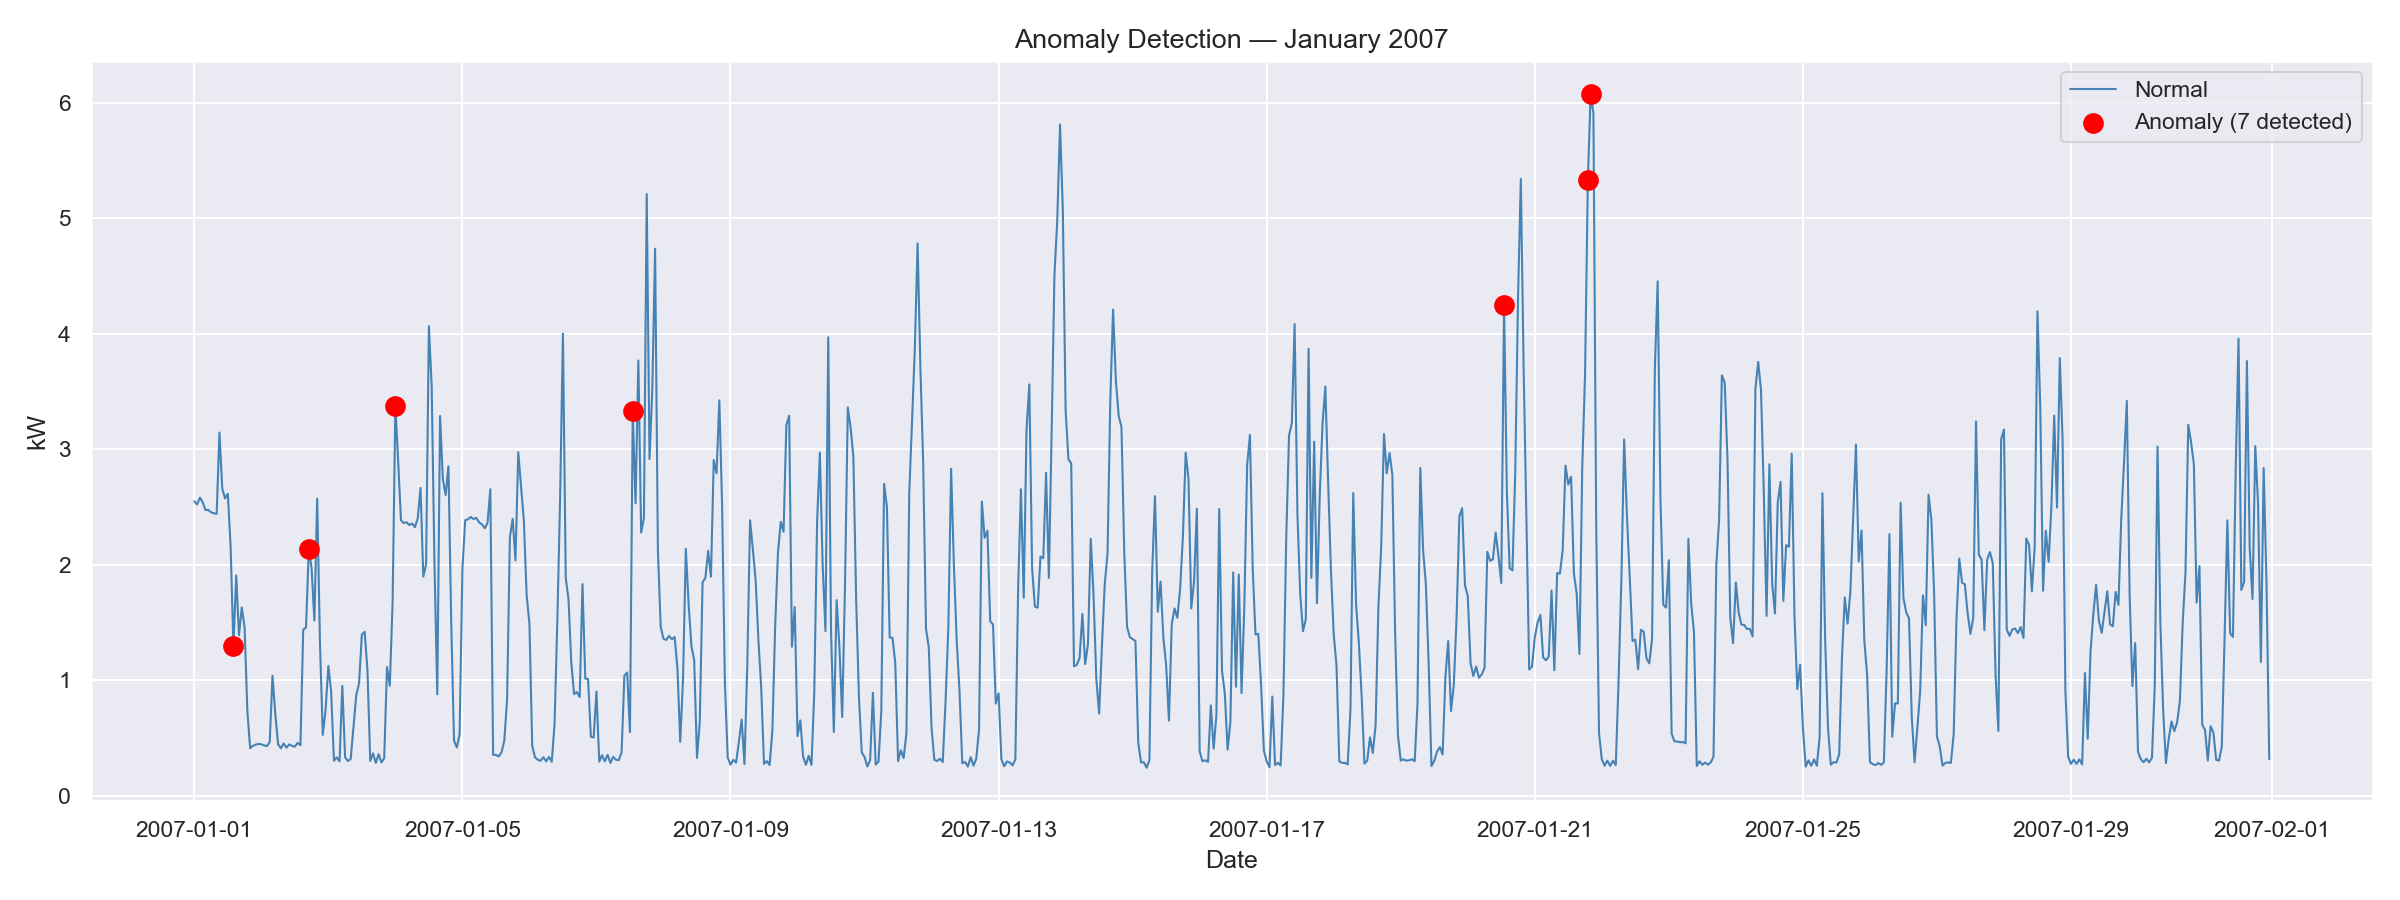

The table this chart was drawn from, first rows:
datetime, Global_active_power, rolling_mean, rolling_std, z_score, is_anomaly
2006-12-17 16:00:00, 3.326, 2.499, 0.8129, 1.017, 0
2006-12-17 17:00:00, 3.407, 2.465, 0.7525, 1.251, 0
2006-12-17 18:00:00, 3.697, 2.468, 0.757, 1.624, 0
2006-12-17 19:00:00, 2.908, 2.447, 0.7371, 0.6255, 0
2006-12-17 20:00:00, 3.361, 2.451, 0.7418, 1.227, 0
2006-12-17 21:00:00, 3.041, 2.451, 0.7412, 0.7962, 0
2006-12-17 22:00:00, 1.518, 2.422, 0.764, -1.183, 0
2006-12-17 23:00:00, 0.4377, 2.354, 0.8628, -2.221, 0
2006-12-18 00:00:00, 0.2764, 2.288, 0.9581, -2.099, 0
2006-12-18 01:00:00, 0.3133, 2.161, 1.011, -1.828, 0
2006-12-18 02:00:00, 0.2845, 2.107, 1.076, -1.694, 0
2006-12-18 03:00:00, 0.3099, 2.05, 1.134, -1.535, 0
2006-12-18 04:00:00, 1.026, 2.001, 1.152, -0.8458, 0
2006-12-18 05:00:00, 0.2935, 1.93, 1.204, -1.359, 0
2006-12-18 06:00:00, 0.61, 1.901, 1.228, -1.052, 0
2006-12-18 07:00:00, 2.45, 1.936, 1.231, 0.4182, 0
2006-12-18 08:00:00, 2.082, 1.944, 1.231, 0.1125, 0
2006-12-18 09:00:00, 1.629, 1.905, 1.226, -0.2251, 0
2006-12-18 10:00:00, 1.31, 1.809, 1.175, -0.4249, 0
2006-12-18 11:00:00, 1.562, 1.771, 1.167, -0.179, 0
2006-12-18 12:00:00, 1.756, 1.764, 1.166, -0.006892, 0
2006-12-18 13:00:00, 1.682, 1.765, 1.166, -0.0711, 0
2006-12-18 14:00:00, 1.733, 1.75, 1.164, -0.01458, 0
2006-12-18 15:00:00, 1.784, 1.7, 1.134, 0.07435, 0
2006-12-18 16:00:00, 1.949, 1.643, 1.082, 0.2834, 0
2006-12-18 17:00:00, 2.155, 1.59, 1.022, 0.5524, 0
2006-12-18 18:00:00, 2.403, 1.536, 0.9364, 0.9248, 0
2006-12-18 19:00:00, 2.615, 1.524, 0.9195, 1.186, 0
2006-12-18 20:00:00, 3.051, 1.511, 0.8943, 1.721, 0
2006-12-18 21:00:00, 2.17, 1.475, 0.8459, 0.8213, 0
2006-12-18 22:00:00, 1.739, 1.484, 0.8476, 0.3004, 0
2006-12-18 23:00:00, 1.547, 1.53, 0.8178, 0.02058, 0
2006-12-19 00:00:00, 0.8371, 1.554, 0.7879, -0.9096, 0
2006-12-19 01:00:00, 0.353, 1.555, 0.7852, -1.531, 0
2006-12-19 02:00:00, 0.3272, 1.557, 0.7822, -1.572, 0
2006-12-19 03:00:00, 0.3083, 1.557, 0.7823, -1.596, 0
2006-12-19 04:00:00, 0.3278, 1.528, 0.8152, -1.472, 0
2006-12-19 05:00:00, 0.3067, 1.529, 0.8144, -1.5, 0
2006-12-19 06:00:00, 0.7963, 1.536, 0.8061, -0.9181, 0
2006-12-19 07:00:00, 1.786, 1.509, 0.7844, 0.3531, 0
2006-12-19 08:00:00, 3.879, 1.584, 0.9162, 2.505, 0
2006-12-19 09:00:00, 1.618, 1.583, 0.9162, 0.03787, 0
2006-12-19 10:00:00, 0.4371, 1.547, 0.9444, -1.175, 0
2006-12-19 11:00:00, 2.322, 1.578, 0.9576, 0.7762, 0
2006-12-19 12:00:00, 0.4307, 1.523, 0.9847, -1.109, 0
2006-12-19 13:00:00, 0.3005, 1.466, 1.015, -1.148, 0
2006-12-19 14:00:00, 0.3021, 1.406, 1.04, -1.061, 0
2006-12-19 15:00:00, 0.4214, 1.349, 1.056, -0.8788, 0
2006-12-19 16:00:00, 1.372, 1.325, 1.048, 0.04486, 0
2006-12-19 17:00:00, 2.111, 1.323, 1.047, 0.7531, 0
2006-12-19 18:00:00, 2.205, 1.315, 1.038, 0.8567, 0
2006-12-19 19:00:00, 1.842, 1.283, 1.008, 0.5548, 0
2006-12-19 20:00:00, 2.941, 1.278, 0.9998, 1.663, 0
2006-12-19 21:00:00, 1.443, 1.248, 0.9825, 0.1983, 0
2006-12-19 22:00:00, 0.72, 1.206, 0.9824, -0.4943, 0
2006-12-19 23:00:00, 0.3837, 1.157, 0.9934, -0.7785, 0
2006-12-20 00:00:00, 0.4598, 1.141, 1.002, -0.6804, 0
2006-12-20 01:00:00, 0.2587, 1.137, 1.005, -0.8743, 0
2006-12-20 02:00:00, 0.7844, 1.156, 0.9933, -0.3746, 0
2006-12-20 03:00:00, 0.31, 1.157, 0.9933, -0.8523, 0
... 34,340 more rows
